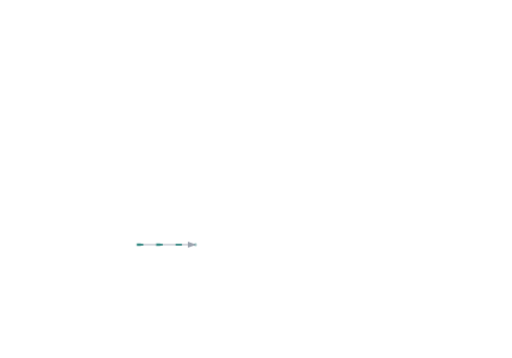
t = 0.00 s
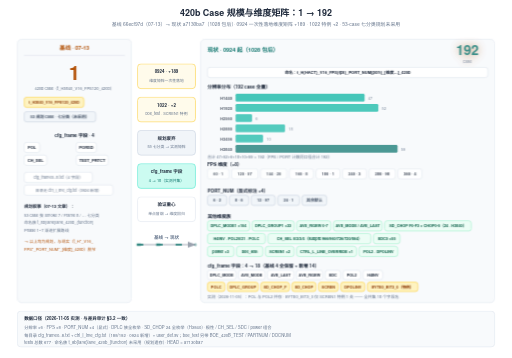
t = 2.60 s
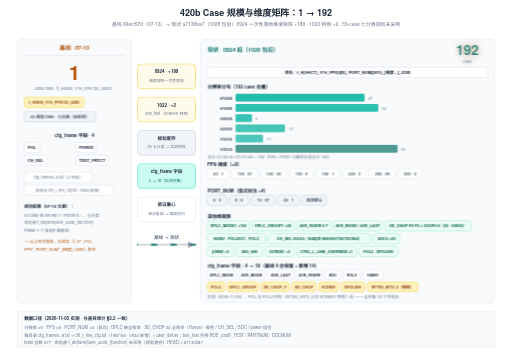
t = 3.24 s
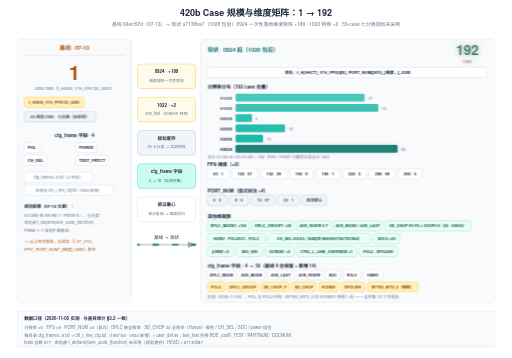
t = 5.04 s
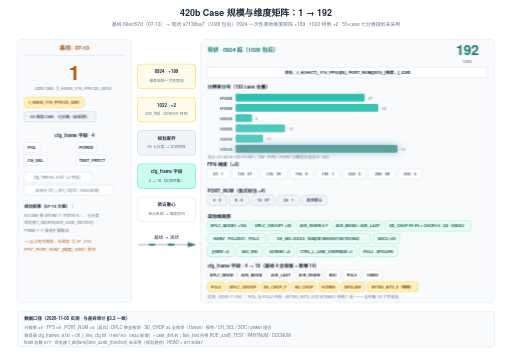
t = 6.60 s
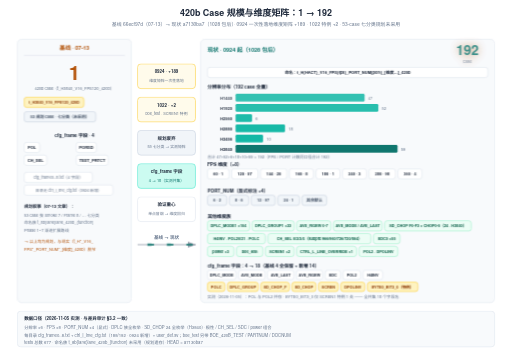
t = 8.28 s

The animated SVG that drew these frames (rendered in a browser with its animation timeline set to each time). Animation: 13 CSS @keyframes rules; frames cover the first 8.28 s, repeats indefinitely.

<svg xmlns="http://www.w3.org/2000/svg" viewBox="0 0 1200 840" width="1200" height="840">
  <style>text { font-family: 'Helvetica Neue', Helvetica, Arial, 'PingFang SC', 'Microsoft YaHei', 'Microsoft JhengHei', 'SimHei', sans-serif; }</style>
  <style>
    .row{opacity:0;animation:rowIn .55s cubic-bezier(.22,.7,.3,1) forwards}
    .head{opacity:0;animation:rowIn .55s cubic-bezier(.22,.7,.3,1) forwards}
    @keyframes rowIn{from{opacity:0;transform:translateY(10px)}to{opacity:1;transform:none}}
    .draw{stroke-dasharray:100;animation:drawIn .6s cubic-bezier(.4,0,.2,1) forwards}
    @keyframes drawIn{from{stroke-dashoffset:100}to{stroke-dashoffset:0}}
    .fade{opacity:0;animation:fadeIn .6s ease forwards}
    @keyframes fadeIn{to{opacity:1}}
    .flowdot{fill:none;stroke-linecap:round;stroke-dasharray:9 91;stroke-width:3.5;animation:flow 2.6s linear infinite}
    @keyframes flow{to{stroke-dashoffset:-100}}
    .flowtail{fill:none;stroke-linecap:round;stroke-dasharray:4 96;stroke-width:8;opacity:.25;animation:flow 2.6s linear infinite}
    .pulse{transform-box:fill-box;transform-origin:center;animation:pulse 2.8s ease-in-out infinite}
    @keyframes pulse{0%,100%{opacity:1;filter:drop-shadow(0 0 0 rgba(180,83,9,0))}50%{opacity:.8;filter:drop-shadow(0 0 10px rgba(180,83,9,.75))}}
    .pulse-t{transform-box:fill-box;transform-origin:center;animation:pulseT 2.8s ease-in-out infinite}
    @keyframes pulseT{0%,100%{opacity:1;filter:drop-shadow(0 0 0 rgba(14,116,144,0))}50%{opacity:.8;filter:drop-shadow(0 0 10px rgba(14,116,144,.75))}}
    .pulse-b{transform-box:fill-box;transform-origin:center;animation:pulseB 2.8s ease-in-out infinite}
    @keyframes pulseB{0%,100%{opacity:1;filter:drop-shadow(0 0 0 rgba(29,78,216,0))}50%{opacity:.8;filter:drop-shadow(0 0 10px rgba(29,78,216,.75))}}
    .sweepband{opacity:.85;animation:sweepMove 8s linear infinite}
    @keyframes sweepMove{to{transform:translateX(var(--sweepP,160px))}}
    .dashgrow{stroke-dasharray:7 5;animation:dashgrow 2.6s linear infinite}
    @keyframes dashgrow{from{stroke-dashoffset:72}to{stroke-dashoffset:0}}
    .march{animation:march 1.5s linear infinite}
    @keyframes march{to{stroke-dashoffset:-16}}
    .cellwave{animation:wave 2.6s ease-in-out infinite}
    @keyframes wave{0%,100%{opacity:1}50%{opacity:.72}}
    .breathe{animation:br 3.2s ease-in-out infinite}
    @keyframes br{0%,100%{opacity:1}50%{opacity:.55}}
    .step{animation:stepLit 6s ease-in-out infinite}
    @keyframes stepLit{0%,16%{filter:drop-shadow(0 0 9px rgba(29,78,216,.85))}24%,92%{filter:drop-shadow(0 0 0 rgba(29,78,216,0))}100%{filter:drop-shadow(0 0 9px rgba(29,78,216,.85))}}
    @media (prefers-reduced-motion:reduce){*{animation:none!important}.row,.head,.fade{opacity:1!important}.flowdot,.flowtail,.sweepband{display:none!important}}
  </style>
  <defs>
    <marker id="ar-blue" markerWidth="10" markerHeight="7" refX="9" refY="3.5" orient="auto"><polygon points="0 0, 10 3.5, 0 7" fill="#2563eb"/></marker>
    <marker id="ar-green" markerWidth="10" markerHeight="7" refX="9" refY="3.5" orient="auto"><polygon points="0 0, 10 3.5, 0 7" fill="#059669"/></marker>
    <marker id="ar-purple" markerWidth="10" markerHeight="7" refX="9" refY="3.5" orient="auto"><polygon points="0 0, 10 3.5, 0 7" fill="#7c3aed"/></marker>
    <marker id="ar-orange" markerWidth="10" markerHeight="7" refX="9" refY="3.5" orient="auto"><polygon points="0 0, 10 3.5, 0 7" fill="#ea580c"/></marker>
    <marker id="ar-gray" markerWidth="10" markerHeight="7" refX="9" refY="3.5" orient="auto"><polygon points="0 0, 10 3.5, 0 7" fill="#9ca3af"/></marker>
  </defs>
  <rect width="1200" height="840" fill="#ffffff"/>
  <g class="head" style="animation-delay:0s">
  <g >
    <text x="600" y="38" font-size="21" fill="#1e293b" text-anchor="middle" font-weight="600">420b Case 规模与维度矩阵：1 → 192</text>
    <text x="600" y="62" font-size="11.5" fill="#64748b" text-anchor="middle">基线 66ecf97d（07-13）→ 现状 a7130ba7（1028 包后）· 0924 一次性落地维度矩阵 +189 · 1022 特例 +2 · 53-case 七分类规划未采用</text>
  </g>
  </g>
  <g class="row" style="animation-delay:0.15s">
  <g >
    <rect x="40" y="92" width="268" height="618" rx="10" fill="#f8fafc" stroke="#e2e8f0" stroke-width="1.5"/>
    <text x="174" y="118" font-size="13" fill="#b45309" text-anchor="middle" font-weight="600">基线 · 07-13</text>
    <line x1="56" y1="130" x2="292" y2="130" stroke="#e2e8f0" stroke-width="1.5"/>
    <g class="fade" style="animation-delay:0.3s">
    <g >
      <text x="174" y="188" font-size="46" fill="#b45309" text-anchor="middle" font-weight="700">1</text>
      <text x="174" y="212" font-size="9.5" fill="#64748b" text-anchor="middle">420b case（t_H3840_V16_FPS120_420b）</text>
    </g>
    </g>
    <g class="row" style="animation-delay:0.4s">
    <g >
      <g >
        <rect x="56" y="228" width="140.1" height="24" rx="6" fill="#fef3c1" stroke="#fcd34d" stroke-width="1.5"/>
        <text x="126.05" y="243.5" font-size="9" fill="#92400e" text-anchor="middle" font-weight="600">t_H3840_V16_FPS120_420b</text>
      </g>
    </g>
    </g>
    <g class="row" style="animation-delay:0.5s">
    <g >
      <g >
        <rect x="56" y="262" width="168" height="24" rx="6" fill="#f1f5f9" stroke="#cbd5e1" stroke-width="1.5"/>
        <text x="140" y="277.5" font-size="9.5" fill="#475569" text-anchor="middle" font-weight="600">53 规划 case · 七分类（未采用）</text>
      </g>
    </g>
    </g>
    <g class="fade" style="animation-delay:0.6s">
    <g >
      <text x="174" y="322" font-size="11" fill="#1e293b" text-anchor="middle" font-weight="600">cfg_frame 字段 · 4</text>
    </g>
    </g>
    <g class="row" style="animation-delay:0.7s">
    <g >
      <g >
        <rect x="56" y="334" width="36.5" height="24" rx="6" fill="#ffffff" stroke="#e2e8f0" stroke-width="1.5"/>
        <text x="74.25" y="349.5" font-size="9.5" fill="#1e293b" text-anchor="middle" font-weight="600">POL</text>
      </g>
      <g >
        <rect x="178" y="334" width="47.5" height="24" rx="6" fill="#ffffff" stroke="#e2e8f0" stroke-width="1.5"/>
        <text x="201.75" y="349.5" font-size="9.5" fill="#1e293b" text-anchor="middle" font-weight="600">PORSD</text>
      </g>
      <g >
        <rect x="56" y="364" width="53.1" height="24" rx="6" fill="#ffffff" stroke="#e2e8f0" stroke-width="1.5"/>
        <text x="82.55" y="379.5" font-size="9.5" fill="#1e293b" text-anchor="middle" font-weight="600">CH_SEL</text>
      </g>
      <g >
        <rect x="178" y="364" width="75.1" height="24" rx="6" fill="#ffffff" stroke="#e2e8f0" stroke-width="1.5"/>
        <text x="215.55" y="379.5" font-size="9.5" fill="#1e293b" text-anchor="middle" font-weight="600">TEST_PRTCT</text>
      </g>
    </g>
    </g>
    <g class="fade" style="animation-delay:0.8s">
    <g >
      <g >
        <rect x="56" y="404" width="160" height="24" rx="6" fill="#ffffff" stroke="#e2e8f0" stroke-width="1.5"/>
        <text x="136" y="419.5" font-size="9.5" fill="#64748b" text-anchor="middle">cfg_frame0..8.txt（4 字段）</text>
      </g>
      <g >
        <rect x="56" y="434" width="208.5" height="24" rx="6" fill="#ffffff" stroke="#e2e8f0" stroke-width="1.5"/>
        <text x="160.25" y="449.5" font-size="9" fill="#64748b" text-anchor="middle">目录无 ctrl_l_line_cfg.txt（0924 新增）</text>
      </g>
    </g>
    </g>
    <g class="fade" style="animation-delay:0.9s">
    <g >
      <text x="56" y="488" font-size="10" fill="#1e293b" text-anchor="start" font-weight="600">规划叙事（07-13 文章）：</text>
      <text x="56" y="508" font-size="9.5" fill="#64748b" text-anchor="start">53 case 按 Smoke 7 / Frame 8 / … 七分类</text>
      <text x="56" y="526" font-size="9.5" fill="#64748b" text-anchor="start">命名族 t_8b{lane}lane_420b_{function}</text>
      <text x="56" y="544" font-size="9.5" fill="#64748b" text-anchor="start">Phase 1~7 渐进扩展路线</text>
      <text x="56" y="570" font-size="9.5" fill="#b45309" text-anchor="start">→ 以上均为规划，与现实（t_H*_V16_</text>
      <text x="56" y="588" font-size="9.5" fill="#b45309" text-anchor="start">   FPS*_PORT_NUM*_[维度]_420b）脱节</text>
    </g>
    </g>
  </g>
  </g>
  <g class="fade" style="animation-delay:1.1s">
  <g >
    <rect x="322" y="150" width="136" height="58" rx="8" fill="#fffbeb" stroke="#fcd34d" stroke-width="1.5"/>
    <text x="390" y="172" font-size="10.5" fill="#1e293b" text-anchor="middle" font-weight="600">0924 · +189</text>
    <text x="390" y="192" font-size="9" fill="#64748b" text-anchor="middle">维度矩阵一次性落地</text>
  </g>
  </g>
  <g class="fade" style="animation-delay:1.2s">
  <g >
    <rect x="322" y="228" width="136" height="58" rx="8" fill="#fffbeb" stroke="#fcd34d" stroke-width="1.5"/>
    <text x="390" y="250" font-size="10.5" fill="#1e293b" text-anchor="middle" font-weight="600">1022 · +2</text>
    <text x="390" y="270" font-size="9" fill="#64748b" text-anchor="middle">boe_test · SCREN1 特例</text>
  </g>
  </g>
  <g class="fade" style="animation-delay:1.3s">
  <g >
    <rect x="322" y="306" width="136" height="58" rx="8" fill="#f1f5f9" stroke="#cbd5e1" stroke-width="1.5"/>
    <text x="390" y="328" font-size="10.5" fill="#1e293b" text-anchor="middle" font-weight="600">规划废弃</text>
    <text x="390" y="348" font-size="9" fill="#64748b" text-anchor="middle">53 七分类 → 实测矩阵</text>
  </g>
  </g>
  <g class="fade" style="animation-delay:1.4s">
  <g >
    <rect x="322" y="384" width="136" height="58" rx="8" fill="#ccfbf1" stroke="#5eead4" stroke-width="1.5"/>
    <text x="390" y="406" font-size="10.5" fill="#1e293b" text-anchor="middle" font-weight="600">cfg_frame 字段</text>
    <text x="390" y="426" font-size="9" fill="#0f766e" text-anchor="middle">4 → 18（实测并集）</text>
  </g>
  </g>
  <g class="fade" style="animation-delay:1.6s">
  <g >
    <rect x="322" y="462" width="136" height="58" rx="8" fill="#ffffff" stroke="#e2e8f0" stroke-width="1.5"/>
    <text x="390" y="484" font-size="10.5" fill="#1e293b" text-anchor="middle" font-weight="600">验证重心</text>
    <text x="390" y="504" font-size="9" fill="#64748b" text-anchor="middle">单点冒烟 → 维度回归</text>
  </g>
  </g>
  <g class="fade" style="animation-delay:1.5s">
  <g >
    <text x="390" y="560" font-size="10.5" fill="#64748b" text-anchor="middle" font-weight="600">基线 → 现状</text>
  </g>
  </g>
  <path d="M 322 574 H 458" fill="none" stroke="#9ca3af" stroke-width="2" marker-end="url(#ar-gray)" class="draw" pathLength="100" style="animation-delay:1.5s"/>
  <path d="M 322 574 H 458" stroke="#0f766e" class="flowdot" pathLength="100" style="animation-duration:2.6s;animation-delay:0s"/>
  <path d="M 322 574 H 458" stroke="#0f766e" class="flowdot" pathLength="100" style="animation-duration:2.6s;animation-delay:-0.87s"/>
  <path d="M 322 574 H 458" stroke="#0f766e" class="flowdot" pathLength="100" style="animation-duration:2.6s;animation-delay:-1.73s"/>
  <path d="M 322 574 H 458" stroke="#0f766e" class="flowtail" pathLength="100" style="animation-duration:2.6s;animation-delay:0s"/>
  <path d="M 322 574 H 458" stroke="#0f766e" class="flowtail" pathLength="100" style="animation-duration:2.6s;animation-delay:-0.87s"/>
  <g class="row" style="animation-delay:0.45s">
  <g >
    <rect x="470" y="92" width="690" height="618" rx="10" fill="#f8fafc" stroke="#e2e8f0" stroke-width="1.5"/>
    <text x="486" y="122" font-size="13" fill="#0f766e" text-anchor="start" font-weight="600">现状 · 0924 起（1028 包后）</text>
    <g class="pulse" style="animation-delay:-1.4s">
    <g >
      <text x="1096" y="130" font-size="32" fill="#0f766e" text-anchor="middle" font-weight="700">192</text>
      <text x="1096" y="148" font-size="10" fill="#64748b" text-anchor="middle">case</text>
    </g>
    </g>
    <g class="row" style="animation-delay:0.6s">
    <g >
      <rect x="486" y="158" width="658" height="24" rx="6" fill="#ffffff" stroke="#e2e8f0" stroke-width="1.5"/>
      <text x="815" y="174" font-size="9.5" fill="#1e293b" text-anchor="middle" font-weight="600">命名：t_H{HACT}_V16_FPS{fps}_PORT_NUM{port}_[维度…]_420b</text>
    </g>
    </g>
    <g class="row" style="animation-delay:0.75s">
    <g >
      <text x="486" y="208" font-size="11" fill="#1e293b" text-anchor="start" font-weight="600">分辨率分布（192 case 全量）</text>
      <g class="cellwave" style="animation-delay:0.2s;animation-duration:3.6s">
      <g >
        <text x="544" y="233" font-size="9.5" fill="#1e293b" text-anchor="end" font-weight="600">H1440</text>
        <rect x="552" y="220" width="302.71" height="18" rx="3" fill="#14b8a6" stroke="none" stroke-width="1.5"/>
        <text x="862.71" y="233" font-size="9.5" fill="#64748b" text-anchor="start">47</text>
      </g>
      </g>
      <g class="cellwave" style="animation-delay:0.4s;animation-duration:3.6s">
      <g >
        <text x="544" y="257" font-size="9.5" fill="#1e293b" text-anchor="end" font-weight="600">H1920</text>
        <rect x="552" y="244" width="334.92" height="18" rx="3" fill="#14b8a6" stroke="none" stroke-width="1.5"/>
        <text x="894.92" y="257" font-size="9.5" fill="#64748b" text-anchor="start">52</text>
      </g>
      </g>
      <g class="cellwave" style="animation-delay:0.6s;animation-duration:3.6s">
      <g >
        <text x="544" y="281" font-size="9.5" fill="#1e293b" text-anchor="end" font-weight="600">H2560</text>
        <rect x="552" y="268" width="38.64" height="18" rx="3" fill="#14b8a6" stroke="none" stroke-width="1.5"/>
        <text x="598.64" y="281" font-size="9.5" fill="#64748b" text-anchor="start">6</text>
      </g>
      </g>
      <g class="cellwave" style="animation-delay:0.8s;animation-duration:3.6s">
      <g >
        <text x="544" y="305" font-size="9.5" fill="#1e293b" text-anchor="end" font-weight="600">H2880</text>
        <rect x="552" y="292" width="115.93" height="18" rx="3" fill="#14b8a6" stroke="none" stroke-width="1.5"/>
        <text x="675.93" y="305" font-size="9.5" fill="#64748b" text-anchor="start">18</text>
      </g>
      </g>
      <g class="cellwave" style="animation-delay:1s;animation-duration:3.6s">
      <g >
        <text x="544" y="329" font-size="9.5" fill="#1e293b" text-anchor="end" font-weight="600">H3456</text>
        <rect x="552" y="316" width="64.41" height="18" rx="3" fill="#14b8a6" stroke="none" stroke-width="1.5"/>
        <text x="624.41" y="329" font-size="9.5" fill="#64748b" text-anchor="start">10</text>
      </g>
      </g>
      <g class="pulse-t" style="animation-delay:0s">
      <g class="cellwave" style="animation-delay:1.2s;animation-duration:3.6s">
      <g >
        <text x="544" y="353" font-size="9.5" fill="#1e293b" text-anchor="end" font-weight="600">H3840</text>
        <rect x="552" y="340" width="380" height="18" rx="3" fill="#0f766e" stroke="none" stroke-width="1.5"/>
        <text x="940" y="353" font-size="9.5" fill="#64748b" text-anchor="start">59</text>
      </g>
      </g>
      </g>
      <text x="486" y="372" font-size="9.5" fill="#64748b" text-anchor="start">合计 47+52+6+18+10+59 = 192（FPS / PORT 计数同口径合计 192）</text>
    </g>
    </g>
    <g class="row" style="animation-delay:1.05s">
    <g >
      <text x="486" y="390" font-size="11" fill="#1e293b" text-anchor="start" font-weight="600">FPS 维度（×8）</text>
      <g >
        <g class="cellwave" style="animation-delay:1s;animation-duration:3.6s">
        <g >
          <g >
            <rect x="486" y="396" width="50.8" height="24" rx="6" fill="#ffffff" stroke="#e2e8f0" stroke-width="1.5"/>
            <text x="511.4" y="411.5" font-size="9.5" fill="#1e293b" text-anchor="middle" font-weight="600">60 · 1</text>
          </g>
        </g>
        </g>
        <g class="cellwave" style="animation-delay:1.1s;animation-duration:3.6s">
        <g >
          <g >
            <rect x="542.8" y="396" width="61.8" height="24" rx="6" fill="#ffffff" stroke="#e2e8f0" stroke-width="1.5"/>
            <text x="573.7" y="411.5" font-size="9.5" fill="#1e293b" text-anchor="middle" font-weight="600">120 · 57</text>
          </g>
        </g>
        </g>
        <g class="cellwave" style="animation-delay:1.2s;animation-duration:3.6s">
        <g >
          <g >
            <rect x="610.6" y="396" width="61.8" height="24" rx="6" fill="#ffffff" stroke="#e2e8f0" stroke-width="1.5"/>
            <text x="641.5" y="411.5" font-size="9.5" fill="#1e293b" text-anchor="middle" font-weight="600">144 · 20</text>
          </g>
        </g>
        </g>
        <g class="cellwave" style="animation-delay:1.3s;animation-duration:3.6s">
        <g >
          <g >
            <rect x="678.4" y="396" width="56.3" height="24" rx="6" fill="#ffffff" stroke="#e2e8f0" stroke-width="1.5"/>
            <text x="706.55" y="411.5" font-size="9.5" fill="#1e293b" text-anchor="middle" font-weight="600">165 · 8</text>
          </g>
        </g>
        </g>
        <g class="cellwave" style="animation-delay:1.4s;animation-duration:3.6s">
        <g >
          <g >
            <rect x="740.7" y="396" width="56.3" height="24" rx="6" fill="#ffffff" stroke="#e2e8f0" stroke-width="1.5"/>
            <text x="768.85" y="411.5" font-size="9.5" fill="#1e293b" text-anchor="middle" font-weight="600">180 · 1</text>
          </g>
        </g>
        </g>
        <g class="cellwave" style="animation-delay:1.5s;animation-duration:3.6s">
        <g >
          <g >
            <rect x="803" y="396" width="56.3" height="24" rx="6" fill="#ffffff" stroke="#e2e8f0" stroke-width="1.5"/>
            <text x="831.15" y="411.5" font-size="9.5" fill="#1e293b" text-anchor="middle" font-weight="600">240 · 3</text>
          </g>
        </g>
        </g>
        <g class="cellwave" style="animation-delay:1.6s;animation-duration:3.6s">
        <g >
          <g >
            <rect x="865.3" y="396" width="61.8" height="24" rx="6" fill="#ffffff" stroke="#e2e8f0" stroke-width="1.5"/>
            <text x="896.2" y="411.5" font-size="9.5" fill="#1e293b" text-anchor="middle" font-weight="600">280 · 98</text>
          </g>
        </g>
        </g>
        <g class="cellwave" style="animation-delay:1.7s;animation-duration:3.6s">
        <g >
          <g >
            <rect x="933.1" y="396" width="56.3" height="24" rx="6" fill="#ffffff" stroke="#e2e8f0" stroke-width="1.5"/>
            <text x="961.25" y="411.5" font-size="9.5" fill="#1e293b" text-anchor="middle" font-weight="600">360 · 4</text>
          </g>
        </g>
        </g>
      </g>
    </g>
    </g>
    <g class="row" style="animation-delay:1.15s">
    <g >
      <text x="486" y="452" font-size="11" fill="#1e293b" text-anchor="start" font-weight="600">PORT_NUM（显式标注 ×4）</text>
      <g >
        <g >
          <rect x="486" y="458" width="45.3" height="24" rx="6" fill="#f1f5f9" stroke="#cbd5e1" stroke-width="1.5"/>
          <text x="508.65" y="473.5" font-size="9.5" fill="#475569" text-anchor="middle" font-weight="600">6 · 2</text>
        </g>
        <g >
          <rect x="537.3" y="458" width="45.3" height="24" rx="6" fill="#f1f5f9" stroke="#cbd5e1" stroke-width="1.5"/>
          <text x="559.95" y="473.5" font-size="9.5" fill="#475569" text-anchor="middle" font-weight="600">8 · 6</text>
        </g>
        <g >
          <rect x="588.6" y="458" width="56.3" height="24" rx="6" fill="#f1f5f9" stroke="#cbd5e1" stroke-width="1.5"/>
          <text x="616.75" y="473.5" font-size="9.5" fill="#475569" text-anchor="middle" font-weight="600">12 · 97</text>
        </g>
        <g >
          <rect x="650.9" y="458" width="50.8" height="24" rx="6" fill="#f1f5f9" stroke="#cbd5e1" stroke-width="1.5"/>
          <text x="676.3" y="473.5" font-size="9.5" fill="#475569" text-anchor="middle" font-weight="600">24 · 1</text>
        </g>
        <g >
          <rect x="707.7" y="458" width="58" height="24" rx="6" fill="#f1f5f9" stroke="#cbd5e1" stroke-width="1.5"/>
          <text x="736.7" y="473.5" font-size="9.5" fill="#475569" text-anchor="middle" font-weight="600">其余默认</text>
        </g>
      </g>
    </g>
    </g>
    <g class="row" style="animation-delay:1.25s">
    <g >
      <text x="486" y="512" font-size="11" fill="#1e293b" text-anchor="start" font-weight="600">其他维度族</text>
      <g >
        <g >
          <rect x="486" y="518" width="98.7" height="24" rx="6" fill="#ecfdf5" stroke="#a7f3d0" stroke-width="1.5"/>
          <text x="535.35" y="533.5" font-size="9" fill="#065f46" text-anchor="middle" font-weight="600">DPLC_MODE1 ×104</text>
        </g>
        <g >
          <rect x="590.7" y="518" width="98.7" height="24" rx="6" fill="#ecfdf5" stroke="#a7f3d0" stroke-width="1.5"/>
          <text x="640.05" y="533.5" font-size="9" fill="#065f46" text-anchor="middle" font-weight="600">DPLC_GROUP1 ×33</text>
        </g>
        <g >
          <rect x="695.4" y="518" width="80.1" height="24" rx="6" fill="#ecfdf5" stroke="#a7f3d0" stroke-width="1.5"/>
          <text x="735.45" y="533.5" font-size="9" fill="#065f46" text-anchor="middle" font-weight="600">AVE_RGBW 0-7</text>
        </g>
        <g >
          <rect x="781.5" y="518" width="114.1" height="24" rx="6" fill="#ecfdf5" stroke="#a7f3d0" stroke-width="1.5"/>
          <text x="838.55" y="533.5" font-size="9" fill="#065f46" text-anchor="middle" font-weight="600">AVE_MODE / AVE_LAST</text>
        </g>
        <g >
          <rect x="901.6" y="518" width="203.4" height="24" rx="6" fill="#ecfdf5" stroke="#a7f3d0" stroke-width="1.5"/>
          <text x="1003.3" y="533.5" font-size="9" fill="#065f46" text-anchor="middle" font-weight="600">SD_CHOP F0-F3 × CHOP0-5（24 · H3840）</text>
        </g>
      </g>
      <g >
        <g >
          <rect x="486" y="548" width="135.7" height="24" rx="6" fill="#ecfdf5" stroke="#a7f3d0" stroke-width="1.5"/>
          <text x="553.85" y="563.5" font-size="9" fill="#065f46" text-anchor="middle" font-weight="600">H4INV · POL20/21 · POLC</text>
        </g>
        <g >
          <rect x="627.7" y="548" width="241.8" height="24" rx="6" fill="#ecfdf5" stroke="#a7f3d0" stroke-width="1.5"/>
          <text x="748.6" y="563.5" font-size="9" fill="#065f46" text-anchor="middle" font-weight="600">CH_SEL 0/2/3/4（subpix 966/960/726/720/864）</text>
        </g>
        <g >
          <rect x="875.5" y="548" width="62.1" height="24" rx="6" fill="#ecfdf5" stroke="#a7f3d0" stroke-width="1.5"/>
          <text x="906.55" y="563.5" font-size="9" fill="#065f46" text-anchor="middle" font-weight="600">SDC0 ×55</text>
        </g>
      </g>
      <g >
        <g >
          <rect x="486" y="578" width="62.1" height="24" rx="6" fill="#ecfdf5" stroke="#a7f3d0" stroke-width="1.5"/>
          <text x="517.05" y="593.5" font-size="9" fill="#065f46" text-anchor="middle" font-weight="600">power ×3</text>
        </g>
        <g >
          <rect x="554.1" y="578" width="61.8" height="24" rx="6" fill="#ecfdf5" stroke="#a7f3d0" stroke-width="1.5"/>
          <text x="585" y="593.5" font-size="9" fill="#065f46" text-anchor="middle" font-weight="600">boe_test</text>
        </g>
        <g >
          <rect x="621.9" y="578" width="67.3" height="24" rx="6" fill="#ecfdf5" stroke="#a7f3d0" stroke-width="1.5"/>
          <text x="655.55" y="593.5" font-size="9" fill="#065f46" text-anchor="middle" font-weight="600">SCREN1 ×2</text>
        </g>
        <g >
          <rect x="695.2" y="578" width="140.4" height="24" rx="6" fill="#ecfdf5" stroke="#a7f3d0" stroke-width="1.5"/>
          <text x="765.4" y="593.5" font-size="9" fill="#065f46" text-anchor="middle" font-weight="600">CTRL_L_LINE_OVERRIDE ×1</text>
        </g>
        <g >
          <rect x="841.6" y="578" width="90.9" height="24" rx="6" fill="#ecfdf5" stroke="#a7f3d0" stroke-width="1.5"/>
          <text x="887.05" y="593.5" font-size="9" fill="#065f46" text-anchor="middle" font-weight="600">POL2 · DPOLINV</text>
        </g>
      </g>
    </g>
    </g>
    <g class="row" style="animation-delay:1.55s">
    <g >
      <text x="486" y="628" font-size="11" fill="#1e293b" text-anchor="start" font-weight="600">cfg_frame 字段：4 → 18（基线 4 全保留 + 新增 14）</text>
      <g >
        <g >
          <rect x="486" y="634" width="67" height="22" rx="6" fill="#ffffff" stroke="#e2e8f0" stroke-width="1.5"/>
          <text x="519.5" y="648.5" font-size="9" fill="#1e293b" text-anchor="middle" font-weight="600">DPLC_MODE</text>
        </g>
        <g >
          <rect x="559" y="634" width="61.8" height="22" rx="6" fill="#ffffff" stroke="#e2e8f0" stroke-width="1.5"/>
          <text x="589.9" y="648.5" font-size="9" fill="#1e293b" text-anchor="middle" font-weight="600">AVE_MODE</text>
        </g>
        <g >
          <rect x="626.8" y="634" width="61.8" height="22" rx="6" fill="#ffffff" stroke="#e2e8f0" stroke-width="1.5"/>
          <text x="657.7" y="648.5" font-size="9" fill="#1e293b" text-anchor="middle" font-weight="600">AVE_LAST</text>
        </g>
        <g >
          <rect x="694.6" y="634" width="61.8" height="22" rx="6" fill="#ffffff" stroke="#e2e8f0" stroke-width="1.5"/>
          <text x="725.5" y="648.5" font-size="9" fill="#1e293b" text-anchor="middle" font-weight="600">AVE_RGBW</text>
        </g>
        <g >
          <rect x="762.4" y="634" width="35.7" height="22" rx="6" fill="#ffffff" stroke="#e2e8f0" stroke-width="1.5"/>
          <text x="780.25" y="648.5" font-size="9" fill="#1e293b" text-anchor="middle" font-weight="600">SDC</text>
        </g>
        <g >
          <rect x="804.1" y="634" width="40.9" height="22" rx="6" fill="#ffffff" stroke="#e2e8f0" stroke-width="1.5"/>
          <text x="824.55" y="648.5" font-size="9" fill="#1e293b" text-anchor="middle" font-weight="600">POL2</text>
        </g>
        <g >
          <rect x="851" y="634" width="46.1" height="22" rx="6" fill="#ffffff" stroke="#e2e8f0" stroke-width="1.5"/>
          <text x="874.05" y="648.5" font-size="9" fill="#1e293b" text-anchor="middle" font-weight="600">H4INV</text>
        </g>
      </g>
      <g >
        <g >
          <rect x="486" y="662" width="40.9" height="22" rx="6" fill="#fef3c1" stroke="#fcd34d" stroke-width="1.5"/>
          <text x="506.45" y="676.5" font-size="9" fill="#92400e" text-anchor="middle" font-weight="600">POLC</text>
        </g>
        <g >
          <rect x="532.9" y="662" width="72.2" height="22" rx="6" fill="#fef3c1" stroke="#fcd34d" stroke-width="1.5"/>
          <text x="569" y="676.5" font-size="9" fill="#92400e" text-anchor="middle" font-weight="600">DPLC_GROUP</text>
        </g>
        <g >
          <rect x="611.1" y="662" width="67" height="22" rx="6" fill="#fef3c1" stroke="#fcd34d" stroke-width="1.5"/>
          <text x="644.6" y="676.5" font-size="9" fill="#92400e" text-anchor="middle" font-weight="600">SD_CHOP_F</text>
        </g>
        <g >
          <rect x="684.1" y="662" width="56.5" height="22" rx="6" fill="#fef3c1" stroke="#fcd34d" stroke-width="1.5"/>
          <text x="712.35" y="676.5" font-size="9" fill="#92400e" text-anchor="middle" font-weight="600">SD_CHOP</text>
        </g>
        <g >
          <rect x="746.6" y="662" width="46.1" height="22" rx="6" fill="#fef3c1" stroke="#fcd34d" stroke-width="1.5"/>
          <text x="769.65" y="676.5" font-size="9" fill="#92400e" text-anchor="middle" font-weight="600">SCREN</text>
        </g>
        <g >
          <rect x="798.7" y="662" width="56.5" height="22" rx="6" fill="#fef3c1" stroke="#fcd34d" stroke-width="1.5"/>
          <text x="826.95" y="676.5" font-size="9" fill="#92400e" text-anchor="middle" font-weight="600">DPOLINV</text>
        </g>
        <g >
          <rect x="861.2" y="662" width="118.6" height="22" rx="6" fill="#fef3c1" stroke="#fcd34d" stroke-width="1.5"/>
          <text x="920.5" y="676.5" font-size="9" fill="#92400e" text-anchor="middle" font-weight="600">BYTE0_BIT3_0（特例）</text>
        </g>
      </g>
    </g>
    </g>
    <g class="fade" style="animation-delay:1.75s">
    <g >
      <text x="486" y="700" font-size="9.5" fill="#64748b" text-anchor="start">实测（2026-11-05）：POL 与 POL2 并存 · BYTE0_BIT3_0 仅 SCREN1 特例 1 处 —— 全并集 18 个字段名</text>
    </g>
    </g>
  </g>
  </g>
  <g class="fade" style="animation-delay:1.85s">
  <g >
    <rect x="40" y="730" width="1120" height="84" rx="8" fill="#f8fafc" stroke="#e2e8f0" stroke-width="1.5"/>
    <text x="56" y="752" font-size="10.5" fill="#1e293b" text-anchor="start" font-weight="600">数据口径（2026-11-05 实测 · 与差异审计 §3.2 一致）</text>
    <text x="56" y="772" font-size="10" fill="#64748b" text-anchor="start">分辨率 ×6 · FPS ×8 · PORT_NUM ×4（显式）· DPLC 族全枚举 · SD_CHOP 24 全枚举（H3840）· 极性 / CH_SEL / SDC / power 组合</text>
    <text x="56" y="790" font-size="10" fill="#64748b" text-anchor="start">每目录 cfg_frame0..8.txt + ctrl_l_line_cfg.txt（188/192 · 0924 新增）+ user_def.sv；boe_test 另带 BOE_420B_TEST / PARTNUM / DOCNUM</text>
    <text x="56" y="808" font-size="10" fill="#64748b" text-anchor="start">tests 总数 677 · 命名族 t_8b{lane}lane_420b_{function} 未采用（规划遗存）· HEAD = a7130ba7</text>
  </g>
  </g>
</svg>
